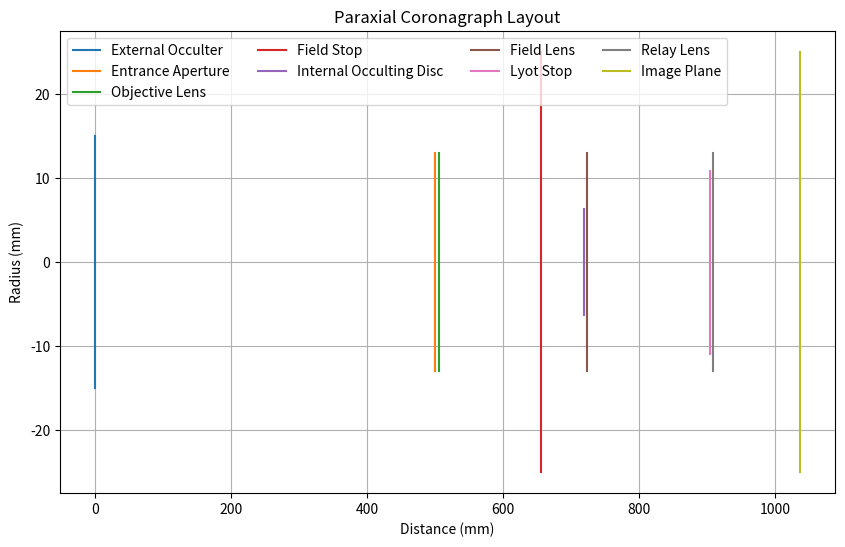

This chart was generated by the following Python code:
import numpy as np
import matplotlib.pyplot as plt


# Lens 1 = Objective lens
# Lens 2 = Field lens (not exactly field lens to be correct)
# Lens 3 = Relay lens

R0 = 15  # External occulter radius
Ra = 13  # Entrance pupil/aperture radius
d0 = 500  # Distance between the external occulter and the entrance pupil/aperture
la = 5  # Distance between the entrance (a)perture/pupil and the objective lens
ld = 5  # Distance between the internal occulting (d)isc and the field lens
lL = 5  # Distance between the (L)yot stop and the relay lens
f1_ = 150  # Focal length of the objective lens
f2_ = 100  # Focal length of the field lens
f3_ = 96.62  # Focal length of the relay lens
Rf = 25  # Field stop radius

a1 = -np.inf  # Object distance for lens 1
a1_ = f1_  # Image distance for lens 1

dd = 1 / (1 / a1_ + 1 / (-(d0 + la)))  # Distance from lens 1 to the occulting disc
L1 = dd + ld  # Distance between lens 1 and lens 2
a2 = -(L1 - a1_)  # Object distance for lens 2
a2_ = 1 / (1 / f2_ + 1 / a2)  # Image distance for lens 2

la_ = 1 / (1 / f1_ + 1 / (-la))  # Position of the virtual image of the entrance aperture through lens 1
dL = 1 / (1 / f2_ + 1 / (-(L1 - la_)))  # Distance from Lyot stop to lens 3
L2 = dL + lL  # Distance between lens 2 and lens 3
a3 = -(L2 - a2_)  # Object distance for lens 3

a3_ = 1 / (1 / f3_ + 1 / a3)  # Image distance for lens 3
L3 = a3_  # Distance between lens 3 and the image plane

beta2 = a2_ / a2  # Lateral magnification for lens 2
beta3 = a3_ / a3  # Lateral magnification for lens 3
beta23 = beta2 * beta3  # Total lateral magnification for the combination of lens 2 and lens 3

Rd = R0 * dd / (d0 + la)  # Radius of the internal occulting disc
Ra_ = Ra * (-la_) / (la)  # Radius of the (virtual) image of the entrance aperture through lens 1
RL = Ra_ * dL / (L1 - la_)  # Radius of the Lyot stop

Rf_ = Rf * (-beta2)  # Radius of the field stop
Ri = Rf_ * (-beta3)  # Radius of the field on the image plane

t1 = d0  # Distance from the external occulter to the entrance aperture
t2 = la  # Distance from the entrance aperture to lens 1
t3 = f1_  # Distance from lens 1 to the field stop
t4 = dd - f1_  # Distance from the field stop to the internal occulting disc
t5 = ld  # Distance from the occulting disc to lens 2
t6 = dL  # Distance from lens 2 to the Lyot stop
t7 = lL  # Distance from the Lyot stop to lens 3
t8 = L3  # Distance from lens 3 to the image plane

f_c = (a1_ * a2_ * a3_) / (a2 * a3)  # Total focal length

f23_ = (f2_ * f3_) / (f2_ + f3_ - L2)  # Focal length of the combination of lens 2 and lens 3
f23 = - f23_
p1F = - (f3_ - L2) * f2_ / (f2_ + f3_ - L2)  # Position of the object focal plane of the combination of lens 2 and lens 3 with respect to lens 2
p2_F_ = (f2_ - L2) * f3_ / (f2_ + f3_ - L2)  # Position of the image focal plane of the combination of lens 2 and lens 3 with respect to lens 3
p1P = + (f2_ * L2) / (f2_ + f3_ - L2)  # Position of the object principal plane of the combination of lens 2 and lens 3 with respect to lens 2
p2_P_ = - (f3_ * L2) / (f2_ + f3_ - L2)  # Position of the image principal plane of the combination of lens 2 and lens 3 with respect to lens 3

f_c2 = (f1_ * f23_) / (f1_ + f23_ - (L1 + p1P))  # Total focal length using the combination of lens 1 and lens 2

print(f"R0: {R0:.2f} mm")
print(f"Rd: {Rd:.4f} mm")
print(f"Ra': {Ra_:.4f} mm")
print(f"RL: {RL:.4f} mm")
print(f"Rf': {Rf_:.4f} mm")
print(f"Ri: {Ri:.4f} mm")

print(f"F1: {f1_:.2f} mm")
print(f"F2: {f2_:.2f} mm")
print(f"F3: {f3_:.2f} mm")

print(f"beta2: {beta2:.4f}")
print(f"beta3: {beta3:.4f}")

print(f"dd: {dd:.4f} mm")
print(f"L1: {L1:.4f} mm")
print(f"a2: {a2:.4f} mm")
print(f"a2': {a2_:.4f} mm")
print(f"la': {la_:.4f} mm")
print(f"dL: {dL:.4f} mm")
print(f"L2: {L2:.4f} mm")
print(f"a3: {a3:.4f} mm")
print(f"a3': {a3_:.4f} mm")
print(f"L3: {L3:.4f} mm")

print()
print("Thicknesses:")
print(f"t1: {t1:.4f} mm")
print(f"t2: {t2:.4f} mm")
print(f"t3: {t3:.4f} mm")
print(f"t4: {t4:.4f} mm")
print(f"t5: {t5:.4f} mm")
print(f"t6: {t6:.4f} mm")
print(f"t7: {t7:.4f} mm")
print(f"t8: {t8:.4f} mm")

print(f"EFFL of the system: {f_c:.4f} mm")
print(f"f23_: {f23_:.4f} mm")
print(f"p1F: {p1F:.4f} mm")
print(f"p2_F_: {p2_F_:.4f} mm")
print(f"p1P: {p1P:.4f} mm")
print(f"p2_P_: {p2_P_:.4f} mm")
print(f"p1P = p1F - f23: {p1F - f23:.4f} mm")
print(f"p2_P_ = p2_F_ - f23_: {p2_F_ - f23_:.4f} mm")
print(f"EFFL using the combination of lens 1 and lens 2+3: {f_c2:.4f} mm")
print(f"Magnification of lens 2 + lens 3: {beta23:.4f}")


fig, ax = plt.subplots(figsize=(10, 6))

one = np.array([1, 1])
sym = np.array([1, -1])
ax.plot(one * 0, sym * R0, '-', label='External Occulter')
ax.plot(one * t1, sym * Ra, '-', label='Entrance Aperture')
ax.plot(one * (t1 + t2), sym * Ra, '-', label='Objective Lens')
ax.plot(one * (t1 + t2 + t3), sym * Rf, '-', label='Field Stop')
ax.plot(one * (t1 + t2 + t3 + t4), sym * Rd, '-', label='Internal Occulting Disc')
ax.plot(one * (t1 + t2 + t3 + t4 + t5), sym * Ra, '-', label='Field Lens')
ax.plot(one * (t1 + t2 + t3 + t4 + t5 + t6), sym * RL, '-', label='Lyot Stop')
ax.plot(one * (t1 + t2 + t3 + t4 + t5 + t6 + t7), sym * Ra, '-', label='Relay Lens')
ax.plot(one * (t1 + t2 + t3 + t4 + t5 + t6 + t7 + t8), sym * Ri, '-', label='Image Plane')
ax.set_xlabel('Distance (mm)')
ax.set_ylabel('Radius (mm)')
ax.set_title('Paraxial Coronagraph Layout')
ax.legend(ncol=4)
ax.grid()
plt.show()
